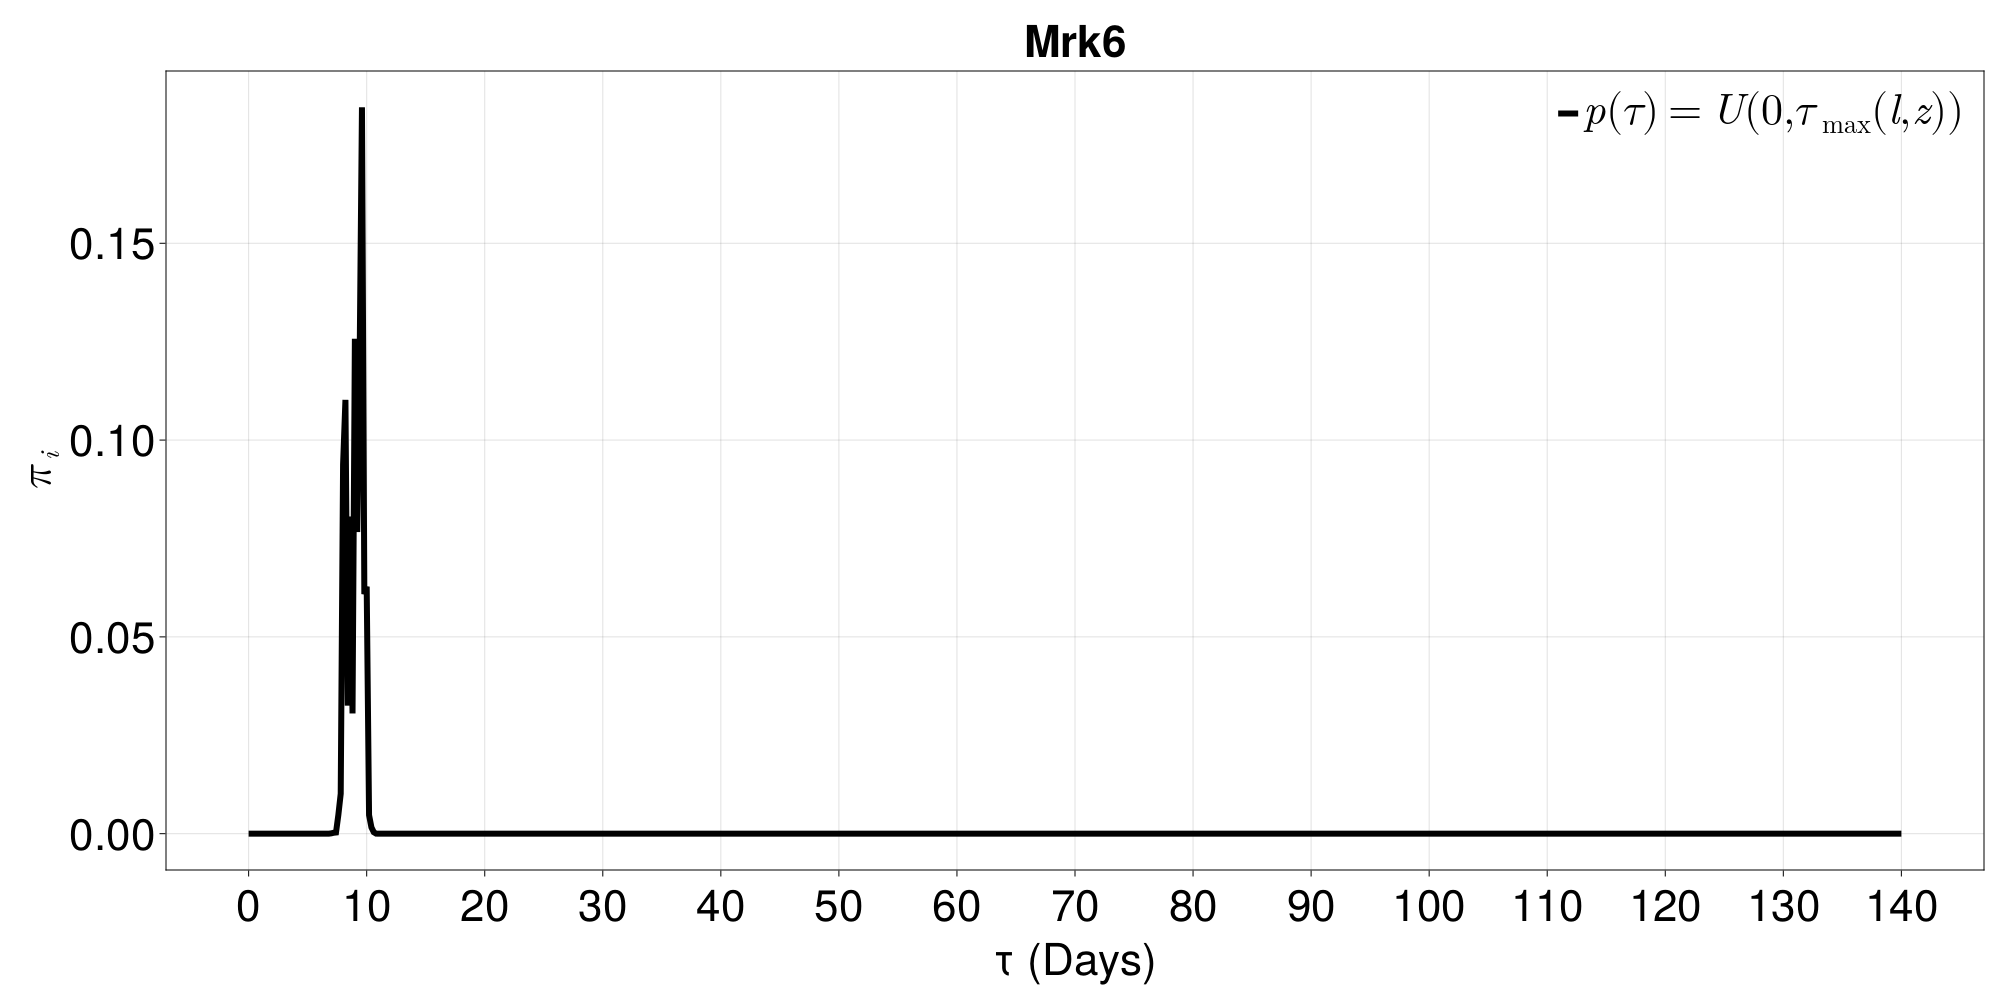

Data behind this chart, as committed beside it:
0.0	1.6600590323710314e-50
0.2	9.979690590713082e-46
0.4	1.617304328048028e-43
0.6	1.877782240221073e-41
0.8	1.9420238657255235e-39
1.0	3.9014664217284376e-39
1.2	6.243086537470358e-36
1.4	1.1116206738599251e-34
1.6	1.6270310300619995e-31
1.8	8.466112857947749e-30
2.0	2.6438307975515515e-29
2.2	7.693570062803526e-27
2.4	3.903106452379028e-26
2.6	1.5238487740832915e-24
2.8	9.858701627163053e-24
3.0	4.8495389690800376e-23
3.2	5.081839363547168e-21
3.4	2.6691053622716386e-20
3.6	3.995778392599526e-18
3.8	1.11303601958259e-16
4.0	2.422140936443115e-15
4.2	3.7797037312397797e-13
4.4	2.225297251034029e-12
4.6	9.99086540585496e-12
4.8	5.153704609320665e-12
5.0	1.576747426148062e-11
5.2	1.1075442426247127e-9
5.4	4.069791160075688e-9
5.6	2.7274620402412958e-8
5.8	1.5868736653260218e-8
6.0	2.4159368454621455e-8
6.2	3.052341595966131e-8
6.4	3.608365859368489e-8
6.6	1.338703888131493e-6
6.8	7.421433164672864e-6
7.0	8.636536396336313e-5
7.2	0.0002336
7.4	0.0003015
7.6	0.004776
7.8	0.01015
8.0	0.09379
8.2	0.1102
8.4	0.03253
8.6	0.08058
8.8	0.03055
9.0	0.1257
9.2	0.07664
9.4	0.1195
9.6	0.1845
9.8	0.06087
10.0	0.06276
10.2	0.004725
10.4	0.001616
10.6	0.0003773
10.8	1.6144668335440538e-5
11.0	1.648570997258893e-6
11.2	6.218210123105998e-9
11.4	2.015933355266955e-10
11.6	1.2952012761202229e-10
11.8	9.541811480729418e-12
12.0	2.256315301013725e-13
... 640 more rows
